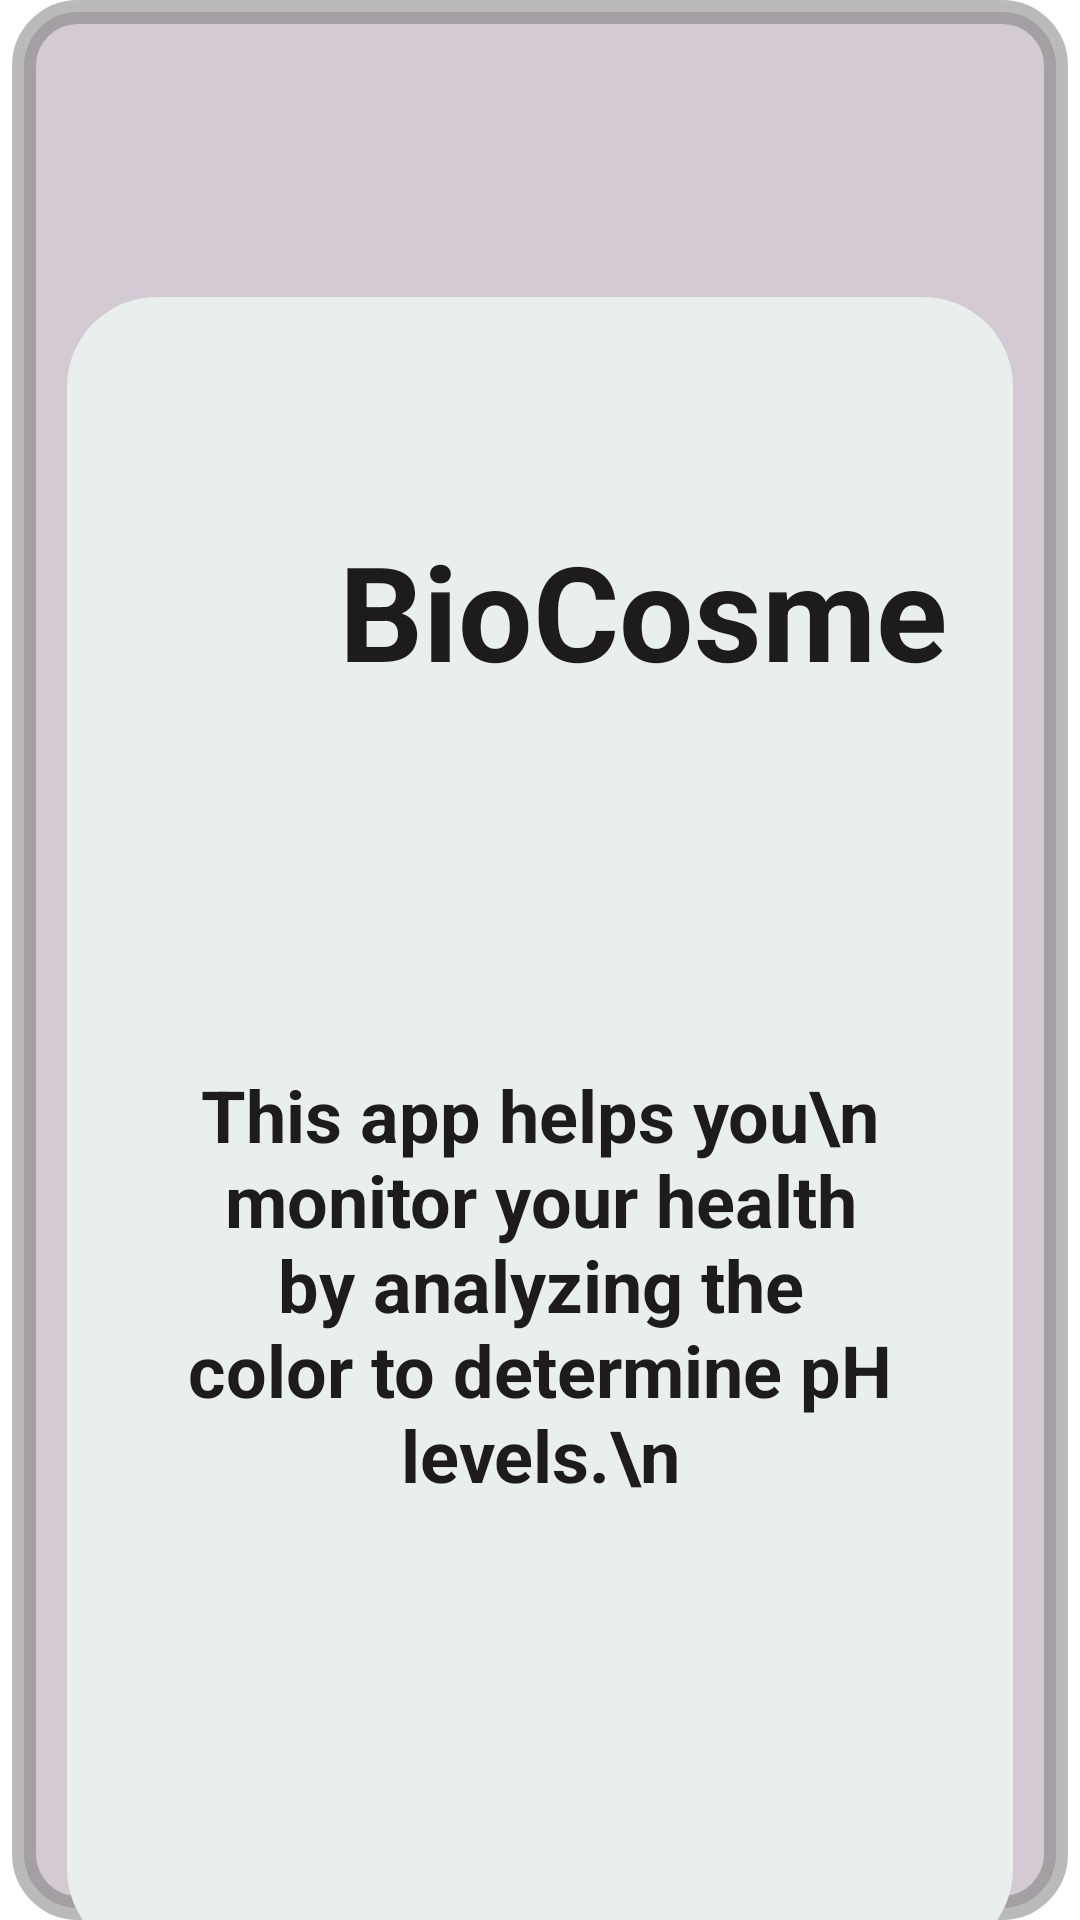

Layout XML and referenced resources for this Android screen:
<!-- AndroidManifest.xml: application theme Theme.PHCameraApp -->
<!-- res/layout/activity_get_started.xml -->
<LinearLayout
    xmlns:android="http://schemas.android.com/apk/res/android"
    xmlns:tools="http://schemas.android.com/tools"
    xmlns:app="http://schemas.android.com/apk/res-auto"
    android:background="#FFFFFF"
    android:clipChildren="false"
    android:clipToPadding="false"
    android:orientation="vertical"
    android:layout_width="match_parent"
    android:layout_height="match_parent">
    <RelativeLayout
        android:id="@+id/rcxn5akihzkb"
        android:layout_width="match_parent"
        android:layout_height="wrap_content"
        android:layout_marginHorizontal="4dp"
        android:clipChildren="false"
        android:clipToPadding="false"
        >
        <LinearLayout
            android:layout_width="match_parent"
            android:layout_height="match_parent"
            android:clipChildren="false"
            android:clipToPadding="false"
            android:orientation="vertical">
            <LinearLayout
                android:id="@+id/rl5xozj1usu"
                android:layout_width="match_parent"
                android:layout_height="wrap_content"
                android:gravity="center_vertical"
                android:background="@drawable/s74777580sw8cr18bf4fbf8"
                android:paddingBottom="852dp"
                android:paddingHorizontal="16dp"
                android:orientation="horizontal">
                <TextView
                    android:id="@+id/rzgnikyu0x6b"
                    android:textColor="#171D1B"
                    android:textSize="14sp"
                    android:layout_marginVertical="10dp"
                    android:layout_marginEnd="152dp"
                    android:layout_height="wrap_content"
                    android:layout_width="wrap_content"
                    android:text="9:30"
                    />
                <LinearLayout
                    android:id="@+id/ru6a9pxtjz4r"
                    android:layout_width="24dp"
                    android:layout_height="24dp"
                    android:background="@drawable/cr100b2e2e2e"
                    android:orientation="vertical">
                </LinearLayout>
                <LinearLayout
                    android:id="@+id/r9bzgysk0c7d"
                    android:layout_width="0dp"
                    android:layout_height="match_parent"
                    android:layout_weight="1"
                    android:orientation="vertical">
                </LinearLayout>
                <ImageView
                    android:id="@+id/r5laoon66qwk"
                    android:layout_width="46dp"
                    android:layout_height="40dp"
                    android:src="@mipmap/ic_launcher"
                    android:scaleType="fitXY"
                    />
            </LinearLayout>
        </LinearLayout>
        <RelativeLayout
            android:clipChildren="false"
            android:clipToPadding="false"
            android:id="@+id/rrxn2ma80tmc_rl"
            android:layout_marginBottom="0dp"
            android:layout_marginEnd="-4dp"
            android:layout_marginStart="-4dp"
            android:layout_alignParentBottom="true"
            android:layout_width="match_parent"
            android:layout_height="wrap_content"
            >
            <ImageView
                android:id="@+id/rrxn2ma80tmc"
                android:layout_width="match_parent"
                android:layout_height="wrap_content"
                android:src="@mipmap/ic_launcher"
                android:scaleType="fitXY"
                />
            <LinearLayout
                android:layout_width="match_parent"
                android:layout_height="match_parent"
                android:clipChildren="false"
                android:clipToPadding="false"
                android:orientation="vertical">

                <LinearLayout
                    android:id="@+id/rll40q5c8dbs"
                    android:layout_width="match_parent"
                    android:layout_height="554dp"
                    android:layout_marginHorizontal="22dp"
                    android:layout_marginTop="99dp"
                    android:layout_marginBottom="57dp"
                    android:background="@drawable/cr30be9efec"
                    android:clipChildren="false"
                    android:clipToPadding="false"
                    android:orientation="vertical"
                    android:paddingTop="75dp"
                    android:paddingBottom="127dp">

                    <TextView
                        android:id="@+id/rkolxa6t6zz"
                        android:layout_width="282dp"
                        android:layout_height="wrap_content"
                        android:layout_marginStart="51dp"
                        android:layout_marginBottom="98dp"
                        android:text="BioCosme"
                        android:textAlignment="center"
                        android:textColor="#1D1B1B"
                        android:textSize="44sp"
                        android:textStyle="bold" />

                    <TextView
                        android:id="@+id/rxrauu48e14o"
                        android:layout_width="match_parent"
                        android:layout_height="wrap_content"
                        android:layout_marginHorizontal="38dp"
                        android:layout_weight="1"
                        android:gravity="center"
                        android:text="This app helps you\n monitor your health by analyzing the color to determine pH levels.\n"
                        android:textColor="#1D1B1B"
                        android:textSize="24sp"
                        android:textStyle="bold" />
                </LinearLayout>

                <LinearLayout
                    android:id="@+id/rvbd4cmihwwc"
                    android:layout_width="348dp"
                    android:layout_height="137dp"
                    android:layout_marginStart="29dp"
                    android:layout_marginBottom="151dp"
                    android:background="@drawable/sbec9c5sw1cr28be9efec"
                    android:clickable="true"
                    android:clipChildren="false"
                    android:clipToPadding="false"
                    android:focusable="true"
                    android:orientation="vertical"
                    android:paddingHorizontal="63dp"
                    android:paddingVertical="47dp">

                    <TextView
                        android:id="@+id/rnkt155blww9"
                        android:layout_width="235dp"
                        android:layout_height="100dp"
                        android:text="Get Started"
                        android:textAlignment="center"
                        android:textColor="#1D1B1B"
                        android:textSize="24sp"
                        android:textStyle="bold" />
                </LinearLayout>
            </LinearLayout>
        </RelativeLayout>
    </RelativeLayout>
</LinearLayout>
<!-- resources referenced by this layout -->
<resources>
  <!-- drawable cr100b2e2e2e (drawable) -->
  <?xml version="1.0" encoding="UTF-8"?>
  <shape
      xmlns:android="http://schemas.android.com/apk/res/android">
      <solid
          android:color="#2E2E2E"
          />
      <corners
          android:radius="100dp"
          />
  </shape>
  <!-- drawable cr30be9efec (drawable) -->
  <?xml version="1.0" encoding="UTF-8"?>
  <shape
      xmlns:android="http://schemas.android.com/apk/res/android">
      <solid
          android:color="#E9EFEC"
          />
      <corners
          android:radius="30dp"
          />
  </shape>
  <!-- drawable s74777580sw8cr18bf4fbf8 (drawable) -->
  <?xml version="1.0" encoding="UTF-8"?>
  <shape
      xmlns:android="http://schemas.android.com/apk/res/android">
      <solid
          android:color= "#D4CAD4"
          />
      <stroke
          android:color="#80747775"
          android:width="8dp"
          />
      <corners
          android:radius="18dp"
          />
  </shape>
  <!-- drawable sbec9c5sw1cr28be9efec (drawable) -->
  <?xml version="1.0" encoding="UTF-8"?>
  <shape
      xmlns:android="http://schemas.android.com/apk/res/android">
      <solid
          android:color="#E9EFEC"
          />
      <stroke
          android:color="#BEC9C5"
          android:width="1dp"
          />
      <corners
          android:radius="28dp"
          />
  </shape>
  <style name="Theme.PHCameraApp" parent="Theme.AppCompat.Light.NoActionBar">
          
          <item name="colorPrimary">@color/white</item>
          <item name="colorPrimaryDark">@color/black</item>
          <item name="colorAccent">@color/purple_200</item>
  
      </style>
  <!-- not gathered from this repository: default colours our renderer supplied (Android Studio template values) -->
  <color name="purple_200">#FFBB86FC</color>
  <color name="black">#FF000000</color>
  <color name="white">#FFFFFFFF</color>
</resources>
